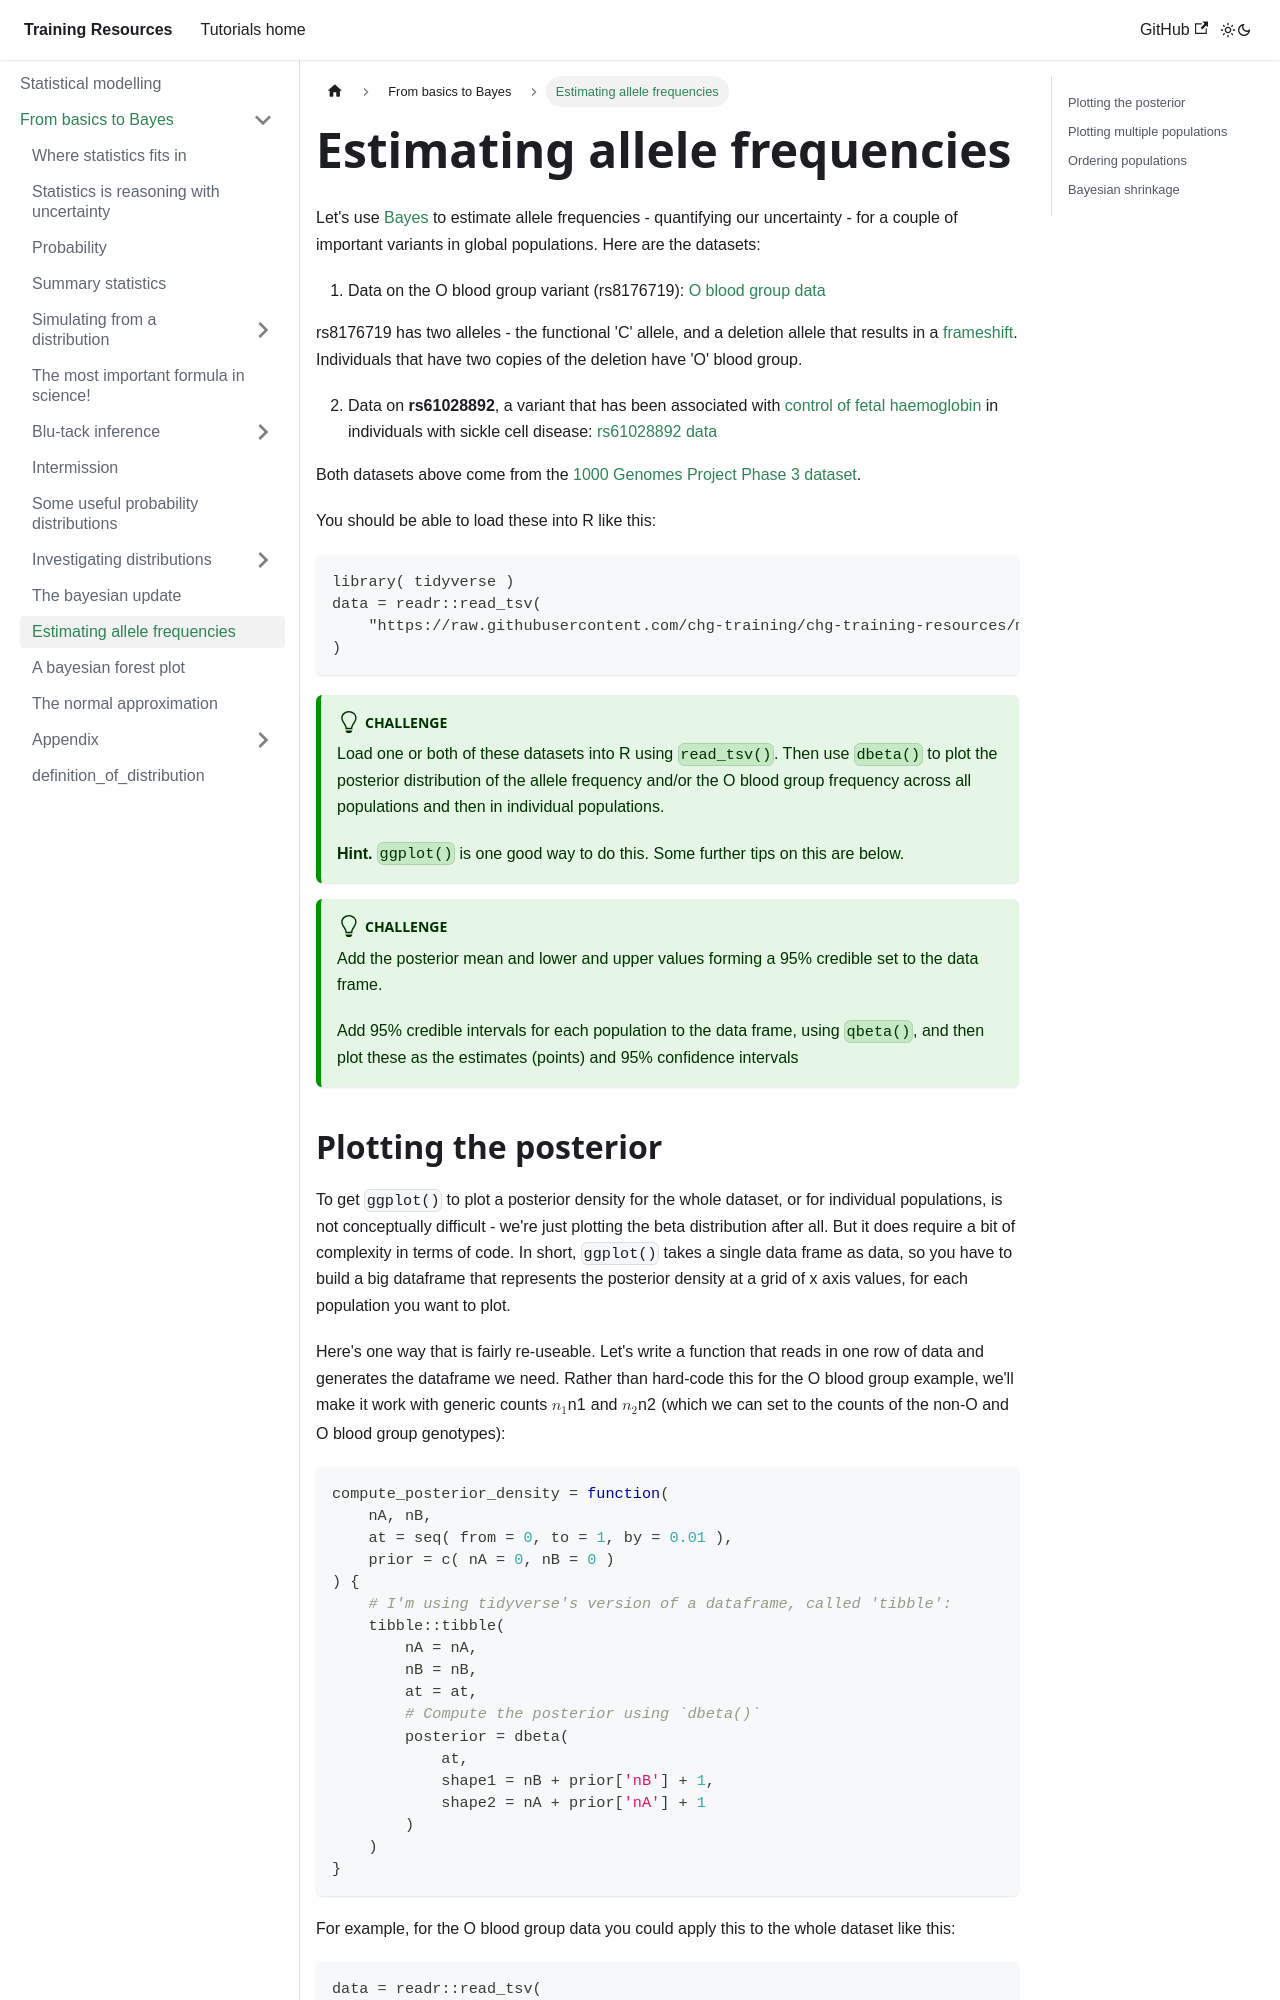

repository: chg-training/chg-training-resources · page: statistical_modelling/introduction/allele_frequencies/index.html · generator: docusaurus

---
sidebar_position: 100
---

import Tabs from '@theme/Tabs';
import TabItem from '@theme/TabItem';

# Estimating allele frequencies

Let's use [Bayes](./bayes.md) to estimate allele frequencies - quantifying our uncertainty - for a couple of important
variants in global populations.  Here are the datasets:

1. Data on the O blood group variant (rs8176719): [O blood group data](https://raw.githubusercontent.com/chg-training/chg-training-resources/main/docs/statistical_modelling/introduction/data/1000_genomes_o_blood_group_grouped.tsv)

rs8176719 has two alleles - the functional 'C' allele, and a deletion allele that results in a
[frameshift](https://en.wikipedia.org/wiki/Frameshift_mutation).  Individuals that have two copies of the deletion have
'O' blood group.

2. Data on **rs61028892**, a variant that has been associated with [control of fetal
haemoglobin](https://www.medrxiv.org/content/10.1101/2023.05.16.23289851v1.full) in individuals with sickle cell
disease: [rs61028892 data](https://raw.githubusercontent.com/chg-training/chg-training-resources/main/docs/statistical_modelling/introduction/data/1000_genomes_rs61028892_grouped.tsv)

Both datasets above come from the [1000 Genomes Project Phase 3
dataset](https://www.internationalgenome.org/data-portal/data-collection/phase-3).

You should be able to load these into R like this:
```
library( tidyverse )
data = readr::read_tsv(
	"https://raw.githubusercontent.com/chg-training/chg-training-resources/main/docs/statistical_modelling/introduction/data/1000_genomes_o_blood_group_grouped.tsv"
)
```

:::tip Challenge

Load one or both of these datasets into R using `read_tsv()`.  Then  use `dbeta()` to plot the posterior distribution of
the allele frequency and/or the O blood group frequency across all populations and then in individual populations.

**Hint.** `ggplot()` is one good way to do this.  Some further tips on this are below.

:::

:::tip Challenge

Add the posterior mean and lower and upper values forming a 95% credible set to the data frame.

Add 95% credible intervals for each population to the data frame, using `qbeta()`, and then plot these as the estimates
(points) and 95% confidence intervals

:::
